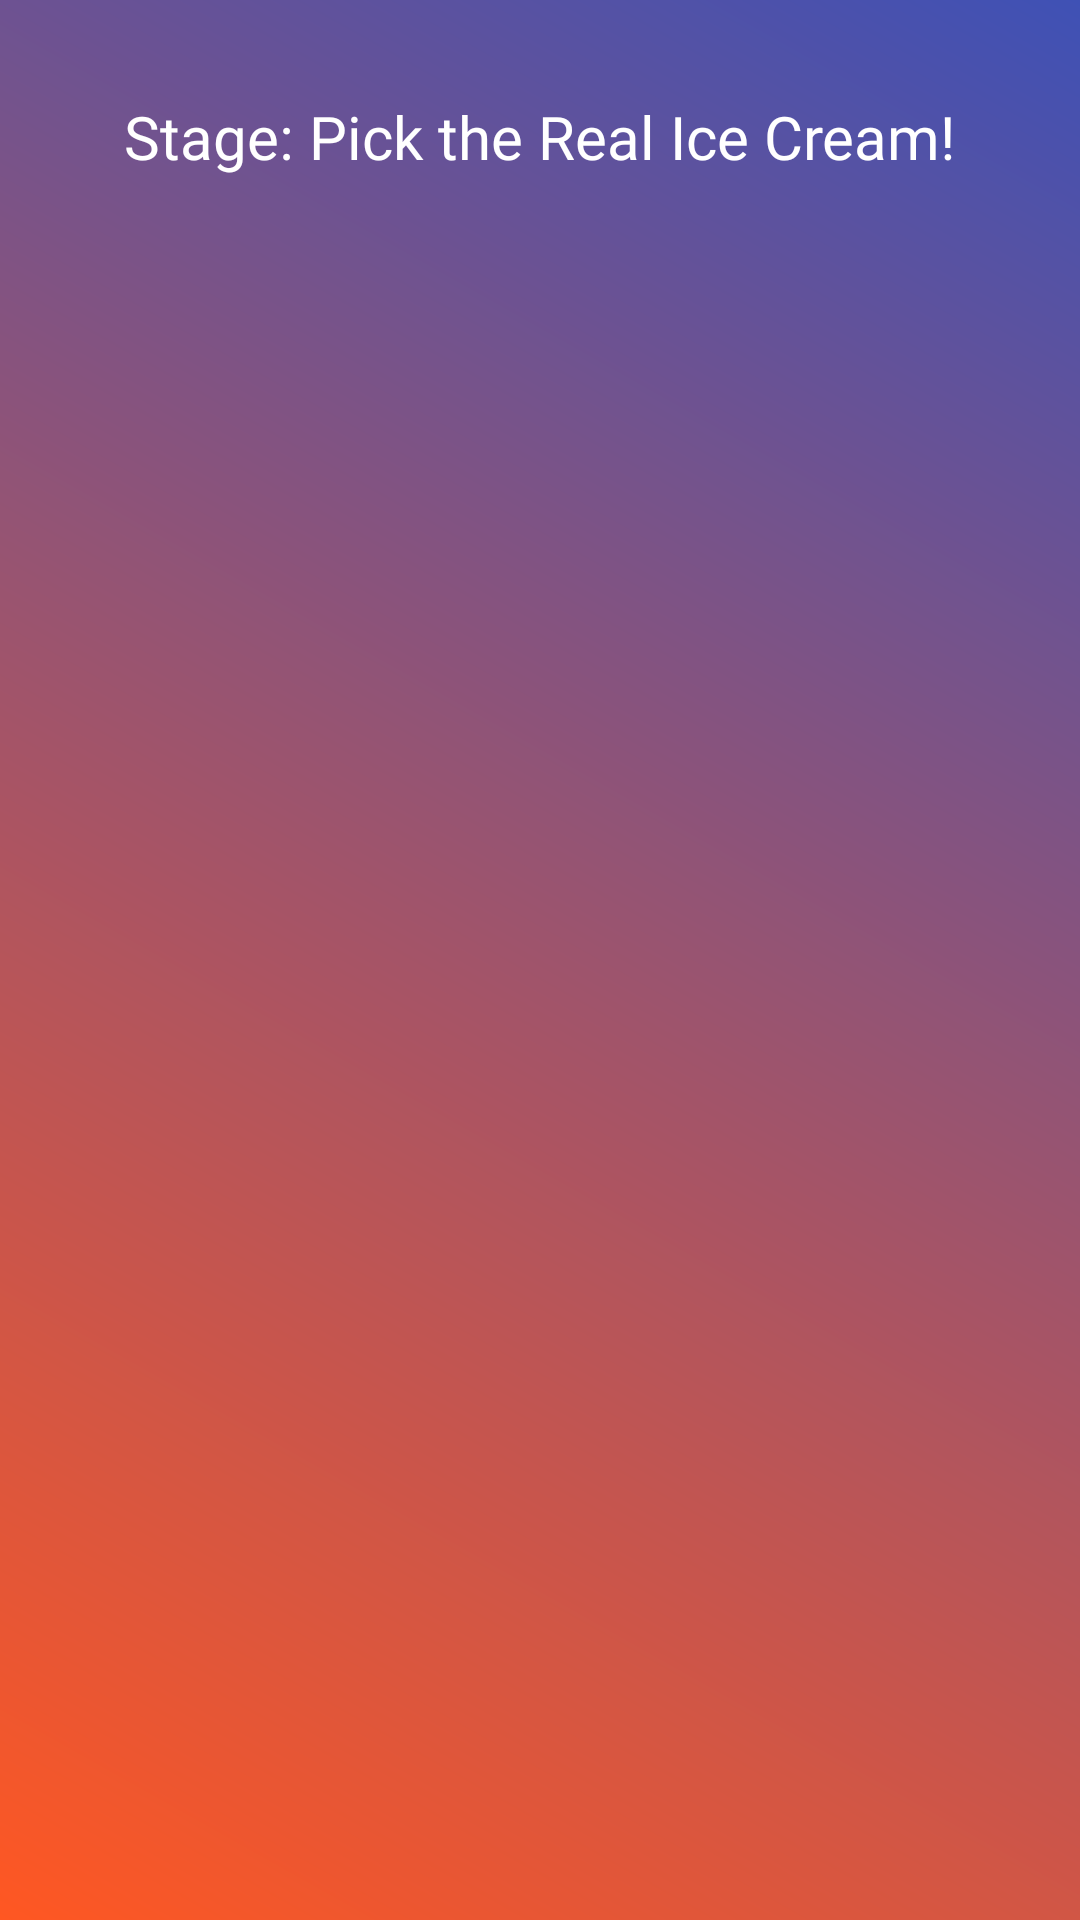

Produce the Android XML layout that renders to this screen, including the resource entries it uses.
<!-- AndroidManifest.xml: application theme Theme.GroupProjectGame -->
<!-- res/layout/activity_move_overlap_puzzle.xml -->
<?xml version="1.0" encoding="utf-8"?>
<androidx.constraintlayout.widget.ConstraintLayout
    xmlns:android="http://schemas.android.com/apk/res/android"
    xmlns:app="http://schemas.android.com/apk/res-auto"
    android:id="@+id/gameLayout"
    android:layout_width="match_parent"
    android:layout_height="match_parent"
    android:background="@drawable/gradient_background">

  <com.google.android.material.textview.MaterialTextView
      android:id="@+id/stageTitle"
      android:layout_width="wrap_content"
      android:layout_height="wrap_content"
      android:text="Stage: Pick the Real Ice Cream!"
      android:textSize="20sp"
      android:textColor="@color/white"
      android:fontFamily="@font/roboto_condensed_variable"
      app:layout_constraintTop_toTopOf="parent"
      app:layout_constraintStart_toStartOf="parent"
      app:layout_constraintEnd_toEndOf="parent"
      android:layout_marginTop="32dp" />

  <ImageView
      android:id="@+id/targetObject"
      android:layout_width="120dp"
      android:layout_height="120dp"
      app:layout_constraintTop_toTopOf="parent"
      app:layout_constraintBottom_toBottomOf="parent"
      app:layout_constraintStart_toStartOf="parent"
      app:layout_constraintEnd_toEndOf="parent" />

  <ImageView
      android:id="@+id/hiddenTarget"
      android:layout_width="40dp"
      android:layout_height="40dp"
      app:layout_constraintTop_toTopOf="parent"
      app:layout_constraintEnd_toEndOf="parent"
      android:layout_marginTop="10dp"
      android:layout_marginEnd="10dp" />

  <ImageView
      android:id="@+id/draggableObject"
      android:layout_width="80dp"
      android:layout_height="80dp"
      app:layout_constraintBottom_toBottomOf="parent"
      app:layout_constraintStart_toStartOf="parent"
      app:layout_constraintEnd_toEndOf="parent"
      android:layout_marginBottom="50dp" />

</androidx.constraintlayout.widget.ConstraintLayout>
<!-- resources referenced by this layout -->
<resources>
  <color name="white">#FFFFFF</color>
  <!-- drawable gradient_background (drawable) -->
  <?xml version="1.0" encoding="utf-8"?>
  <shape xmlns:android="http://schemas.android.com/apk/res/android">
    <gradient
        android:startColor="#FF5722"
        android:endColor="#3F51B5"
        android:angle="45" />
  </shape>
  <style name="Theme.GroupProjectGame" parent="Base.Theme.GroupProjectGame" />
  <style name="Base.Theme.GroupProjectGame" parent="Theme.Material3.DayNight.NoActionBar">
      
      
    </style>
</resources>
